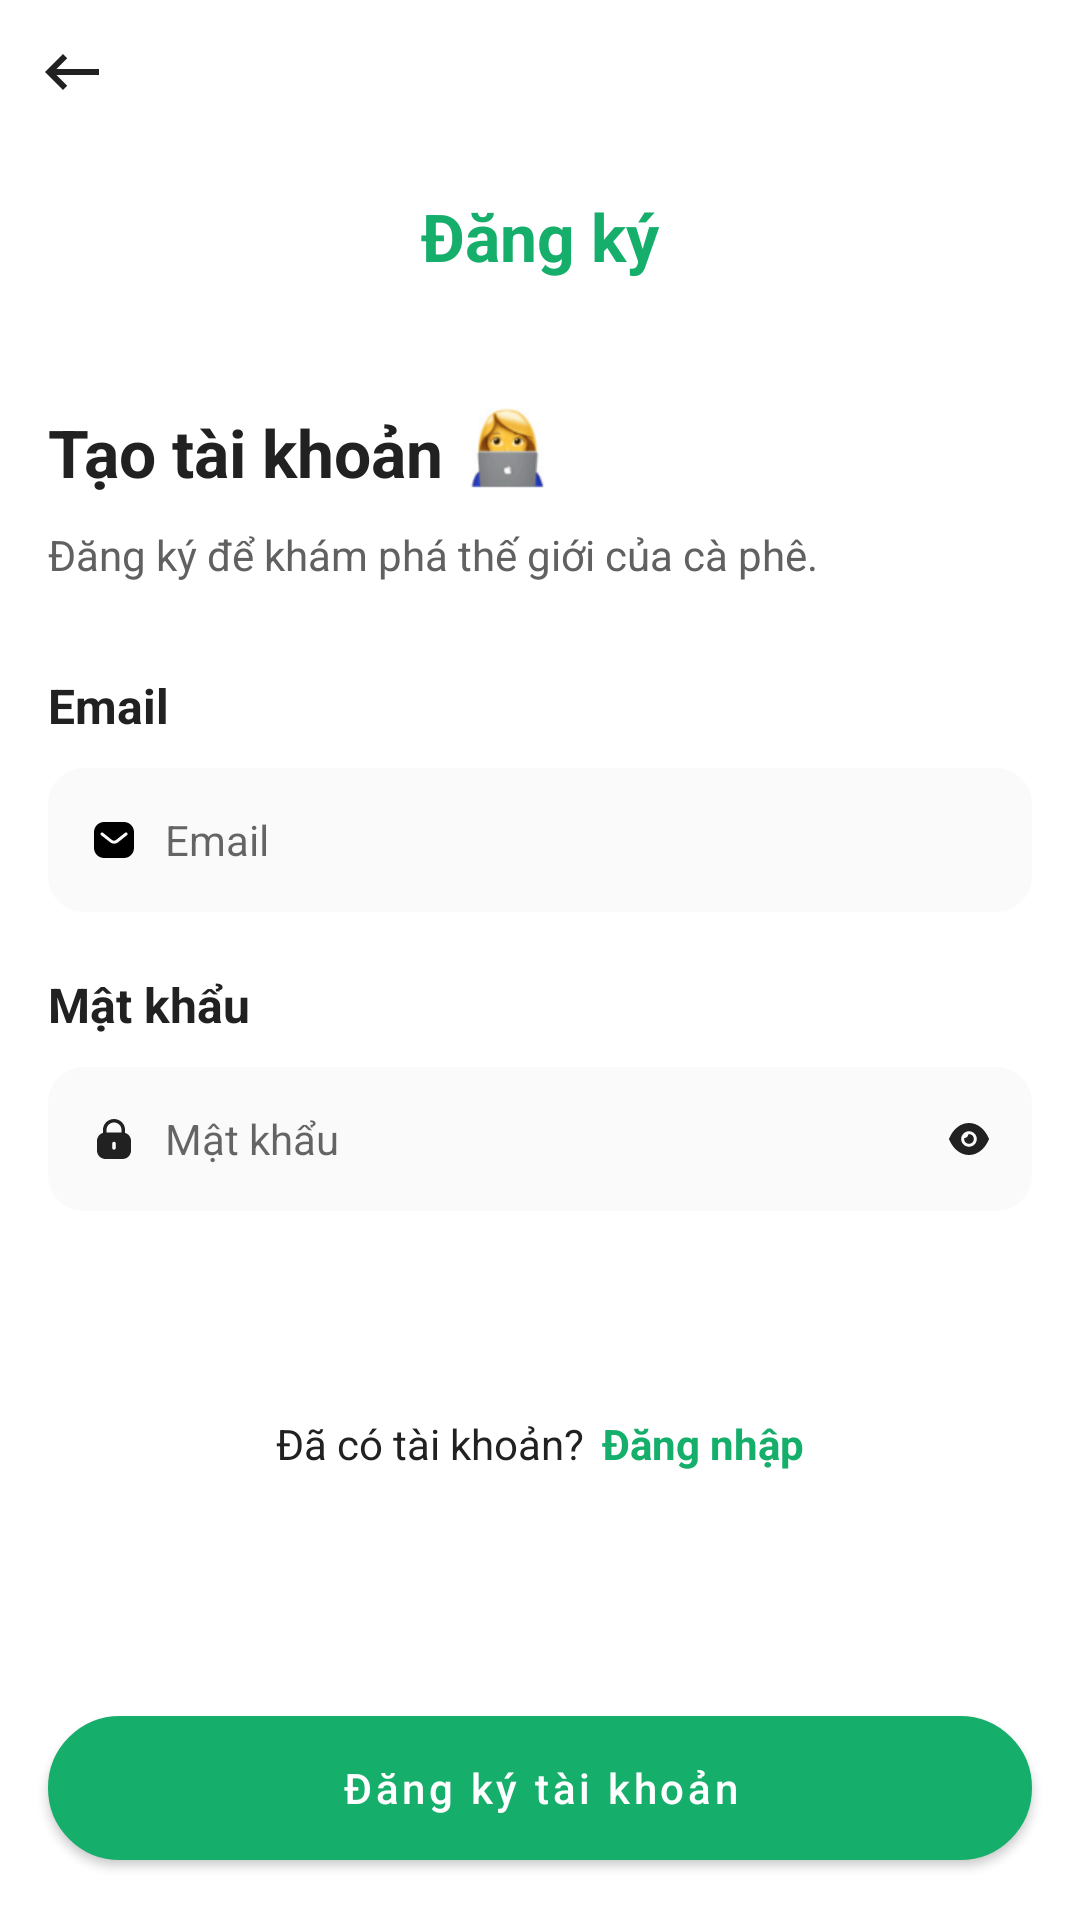

Here is an Android app screen rendered from its layout file. Give the layout XML and the strings, colors and styles it references.
<!-- AndroidManifest.xml: application theme AppTheme -->
<!-- res/layout/activity_sign_up.xml -->
<?xml version="1.0" encoding="utf-8"?>
<RelativeLayout xmlns:android="http://schemas.android.com/apk/res/android"
    xmlns:app="http://schemas.android.com/apk/res-auto"
    android:id="@+id/layout_wrap"
    android:layout_width="match_parent"
    android:layout_height="match_parent"
    android:background="@color/white">

    <ImageView
        android:id="@+id/img_back"
        android:layout_width="wrap_content"
        android:layout_height="wrap_content"
        android:padding="@dimen/define_dimen_12"
        android:src="@drawable/ic_back" />

    <LinearLayout
        android:layout_width="match_parent"
        android:layout_height="wrap_content"
        android:layout_below="@id/img_back"
        android:layout_centerHorizontal="true"
        android:orientation="vertical"
        android:padding="@dimen/define_dimen_16">

        <TextView
            android:layout_width="wrap_content"
            android:layout_height="wrap_content"
            android:layout_gravity="center_horizontal"
            android:text="@string/sign_up"
            android:textColor="@color/colorPrimaryDark"
            android:textSize="@dimen/text_size_large"
            android:textStyle="bold" />

        <LinearLayout
            android:layout_width="match_parent"
            android:layout_height="wrap_content"
            android:layout_marginTop="@dimen/define_dimen_40"
            android:gravity="bottom"
            android:orientation="horizontal">

            <TextView
                style="@style/TextViewPrimaryLarge"
                android:layout_width="wrap_content"
                android:layout_height="wrap_content"
                android:text="@string/sign_up_create_account" />

            <ImageView
                android:layout_width="@dimen/define_dimen_32"
                android:layout_height="@dimen/define_dimen_32"
                android:layout_marginStart="@dimen/define_dimen_5"
                android:src="@drawable/ic_create_account" />
        </LinearLayout>

        <TextView
            style="@style/TextViewSecondarySmall"
            android:layout_width="wrap_content"
            android:layout_height="wrap_content"
            android:layout_marginTop="@dimen/define_dimen_10"
            android:text="@string/sign_up_invitation" />


        <TextView
            style="@style/TextViewPrimaryNormal"
            android:layout_width="match_parent"
            android:layout_height="wrap_content"
            android:layout_marginTop="@dimen/define_dimen_30"
            android:text="@string/str_email" />


        <LinearLayout
            android:id="@+id/layout_email"
            android:layout_width="match_parent"
            android:layout_height="wrap_content"
            android:layout_marginTop="@dimen/define_dimen_10"
            android:background="@drawable/bg_edittext_inactive"
            android:gravity="center_vertical"
            android:orientation="horizontal"
            android:paddingHorizontal="@dimen/define_dimen_5"
            android:weightSum="1">

            <ImageView
                android:id="@+id/img_email"
                android:layout_width="@dimen/define_dimen_24"
                android:layout_height="@dimen/define_dimen_24"
                android:layout_marginHorizontal="@dimen/define_dimen_5"
                android:padding="@dimen/define_dimen_4"
                android:src="@drawable/ic_email" />

            <EditText
                android:id="@+id/edt_email"
                style="@style/EditTextPrimary"
                android:layout_width="0dp"
                android:layout_height="@dimen/define_dimen_48"
                android:layout_weight="1"
                android:background="@null"
                android:hint="@string/hint_email"
                android:imeOptions="actionNext"
                android:inputType="textEmailAddress" />

            <ImageView
                android:id="@+id/img_clear"
                android:layout_width="@dimen/define_dimen_30"
                android:layout_height="@dimen/define_dimen_30"
                android:layout_marginStart="@dimen/define_dimen_5"
                android:padding="@dimen/define_dimen_10"
                android:src="@drawable/ic_clear_no_bg"
                android:visibility="gone" />

        </LinearLayout>

        <TextView
            android:layout_width="match_parent"
            android:layout_height="wrap_content"
            android:layout_marginTop="@dimen/define_dimen_20"
            android:text="@string/str_user_name"
            android:textColor="@color/color252525"
            android:textSize="@dimen/text_size_small"
            android:textStyle="bold"
            android:visibility="gone" />


        <LinearLayout
            android:id="@+id/layout_user_name"
            android:layout_width="match_parent"
            android:layout_height="wrap_content"
            android:layout_marginTop="@dimen/define_dimen_10"
            android:background="@drawable/bg_edittext_inactive"
            android:gravity="center_vertical"
            android:orientation="horizontal"
            android:paddingHorizontal="@dimen/define_dimen_5"
            android:visibility="gone"
            android:weightSum="1">

            <ImageView
                android:id="@+id/img_user_name"
                android:layout_width="@dimen/define_dimen_24"
                android:layout_height="@dimen/define_dimen_24"
                android:layout_marginHorizontal="@dimen/define_dimen_5"
                android:padding="@dimen/define_dimen_4"
                android:src="@drawable/ic_nav_account" />

            <EditText
                android:id="@+id/edt_user_name"
                android:layout_width="0dp"
                android:layout_height="@dimen/define_dimen_48"
                android:layout_weight="1"
                android:background="@null"
                android:hint="@string/hint_user_name_sign_up"
                android:imeOptions="actionNext"
                android:inputType="textEmailAddress"
                android:maxLines="1"
                android:textColor="@color/textColorPrimary"
                android:textSize="@dimen/text_size_small" />

            <ImageView
                android:id="@+id/img_clear_user_name"
                android:layout_width="@dimen/define_dimen_30"
                android:layout_height="@dimen/define_dimen_30"
                android:layout_marginStart="@dimen/define_dimen_5"
                android:padding="@dimen/define_dimen_10"
                android:src="@drawable/ic_clear_no_bg"
                android:visibility="gone" />

        </LinearLayout>

        <TextView
            style="@style/TextViewPrimaryNormal"
            android:layout_width="match_parent"
            android:layout_height="wrap_content"
            android:layout_marginTop="@dimen/define_dimen_20"
            android:text="@string/str_password" />

        <LinearLayout
            android:id="@+id/layout_password"
            android:layout_width="match_parent"
            android:layout_height="wrap_content"
            android:layout_marginTop="@dimen/define_dimen_10"
            android:background="@drawable/bg_edittext_inactive"
            android:gravity="center_vertical"
            android:orientation="horizontal"
            android:paddingHorizontal="@dimen/define_dimen_5"
            android:weightSum="1">

            <ImageView
                android:id="@+id/img_password"
                android:layout_width="@dimen/define_dimen_24"
                android:layout_height="@dimen/define_dimen_24"
                android:layout_marginHorizontal="@dimen/define_dimen_5"
                android:padding="@dimen/define_dimen_4"
                android:src="@drawable/ic_password" />

            <EditText
                android:id="@+id/edt_password"
                style="@style/EditTextPrimary"
                android:layout_width="0dp"
                android:layout_height="@dimen/define_dimen_48"
                android:layout_weight="1"
                android:background="@null"
                android:hint="@string/hint_password"
                android:imeOptions="actionDone"
                android:inputType="textPassword" />

            <ImageView
                android:id="@+id/img_password_show_hide"
                android:layout_width="@dimen/define_dimen_32"
                android:layout_height="@dimen/define_dimen_32"
                android:layout_marginStart="@dimen/define_dimen_5"
                android:padding="@dimen/define_dimen_8"
                android:src="@drawable/ic_show" />

        </LinearLayout>


        
        
        
        
        
        
        
        
        
        
        


        <RadioGroup
            android:layout_width="wrap_content"
            android:layout_height="wrap_content"
            android:layout_gravity="center_horizontal"
            android:layout_marginTop="@dimen/define_dimen_20"
            android:orientation="horizontal"
            android:visibility="gone">

            <RadioButton
                android:id="@+id/rdb_admin"
                android:layout_width="wrap_content"
                android:layout_height="wrap_content"
                android:text="@string/admin" />

            <RadioButton
                android:id="@+id/rdb_user"
                android:layout_width="wrap_content"
                android:layout_height="wrap_content"
                android:layout_marginStart="@dimen/define_dimen_20"
                android:text="@string/user" />
        </RadioGroup>

        <LinearLayout
            android:id="@+id/layout_sign_in"
            android:layout_width="match_parent"
            android:layout_height="wrap_content"
            android:layout_marginTop="@dimen/define_dimen_50"
            android:gravity="center"
            android:orientation="horizontal"
            android:padding="@dimen/define_dimen_18">

            <TextView
                android:layout_width="wrap_content"
                android:layout_height="wrap_content"
                android:text="@string/have_account"
                android:textColor="@color/textColorPrimary"
                android:textSize="@dimen/text_size_small" />

            <TextView
                android:layout_width="wrap_content"
                android:layout_height="wrap_content"
                android:layout_marginStart="@dimen/define_dimen_6"
                android:text="@string/sign_in"
                android:textColor="@color/colorPrimaryDark"
                android:textSize="@dimen/text_size_small"
                android:textStyle="bold" />
        </LinearLayout>


    </LinearLayout>

    <Button
        android:id="@+id/btn_sign_up"
        style="@style/MyButtonStyle"
        android:layout_width="match_parent"
        android:layout_height="wrap_content"
        android:layout_alignParentBottom="true"
        android:layout_marginHorizontal="@dimen/define_dimen_16"
        android:layout_marginTop="@dimen/define_dimen_30"
        android:layout_marginBottom="@dimen/define_dimen_20"
        android:text="@string/sign_up_user"
        app:backgroundTint="@color/colorPrimaryDark" />

</RelativeLayout>
<!-- resources referenced by this layout -->
<resources>
  <color name="color252525">#252525</color>
  <color name="colorPrimaryDark">#15AE6A</color>
  <color name="textColorPrimary">#212121</color>
  <color name="white">#ffffff</color>
  <dimen name="define_dimen_10">10dp</dimen>
  <dimen name="define_dimen_12">12dp</dimen>
  <dimen name="define_dimen_16">16dp</dimen>
  <dimen name="define_dimen_18">18dp</dimen>
  <dimen name="define_dimen_20">20dp</dimen>
  <dimen name="define_dimen_24">24dp</dimen>
  <dimen name="define_dimen_30">30dp</dimen>
  <dimen name="define_dimen_32">32dp</dimen>
  <dimen name="define_dimen_4">4dp</dimen>
  <dimen name="define_dimen_40">40dp</dimen>
  <dimen name="define_dimen_48">48dp</dimen>
  <dimen name="define_dimen_5">5dp</dimen>
  <dimen name="define_dimen_50">50dp</dimen>
  <dimen name="define_dimen_6">6dp</dimen>
  <dimen name="define_dimen_8">8dp</dimen>
  <dimen name="text_size_large">22sp</dimen>
  <dimen name="text_size_small">14sp</dimen>
  <!-- drawable bg_edittext_inactive (drawable) -->
  <?xml version="1.0" encoding="utf-8"?>
  <shape xmlns:android="http://schemas.android.com/apk/res/android">
      <corners android:radius="12dp" />
      <solid android:color="@color/edittext_bg_inactive" />
  </shape>
  <string name="admin">Quản trị viên</string>
  <string name="forgot_password">Quên mật khẩu</string>
  <string name="have_account">Đã có tài khoản?</string>
  <string name="hint_email">Email</string>
  <string name="hint_password">Mật khẩu</string>
  <string name="hint_user_name_sign_up">Họ và Tên</string>
  <string name="sign_in">Đăng nhập</string>
  <string name="sign_up">Đăng ký</string>
  <string name="sign_up_create_account">Tạo tài khoản</string>
  <string name="sign_up_invitation">Đăng ký để khám phá thế giới của cà phê.</string>
  <string name="sign_up_user">Đăng ký tài khoản</string>
  <string name="str_email">Email</string>
  <string name="str_password">Mật khẩu</string>
  <string name="str_user_name">Họ và Tên (tùy chọn)</string>
  <string name="user">Khách hàng</string>
  <style name="EditTextPrimary">
          <item name="android:maxLines">1</item>
          <item name="android:textColor">@color/textColorPrimary</item>
          <item name="android:textSize">@dimen/text_size_small</item>
      </style>
  <style name="TextViewPrimaryLarge" parent="Widget.MaterialComponents.TextView">
          <item name="android:textColor">@color/textColorPrimary</item>
          <item name="android:textSize">@dimen/text_size_large</item>
          <item name="android:textStyle">bold</item>
      </style>
  <style name="TextViewPrimaryNormal" parent="Widget.MaterialComponents.TextView">
          <item name="android:textColor">@color/textColorPrimary</item>
          <item name="android:textSize">@dimen/text_size_normal</item>
          <item name="android:textStyle">bold</item>
      </style>
  <style name="TextViewSecondarySmall" parent="Widget.MaterialComponents.TextView">
          <item name="android:textColor">@color/textColorSecondary</item>
          <item name="android:textSize">@dimen/text_size_small</item>
      </style>
  <style name="AppTheme" parent="Theme.MaterialComponents.Light.NoActionBar">
          <item name="colorPrimaryDark">#15AE6A</item>
          <item name="titleColorInactive">@color/title_inactive_color</item>
      </style>
  <color name="edittext_bg_inactive">#FAFAFA</color>
  <color name="iconColorPrimary">#212121</color>
  <!-- drawable bg_green_main_shape_corner_circle (drawable) -->
  <shape xmlns:android="http://schemas.android.com/apk/res/android">
      <corners android:radius="@dimen/define_dimen_50" />
      <solid android:color="@color/colorPrimaryDark" />
      <stroke
          android:width="1dp"
          android:color="@color/colorPrimaryDark" />
  </shape>
  <dimen name="text_size_normal">16sp</dimen>
  <color name="textColorSecondary">#616161</color>
  <color name="title_inactive_color">#757575</color>
</resources>
